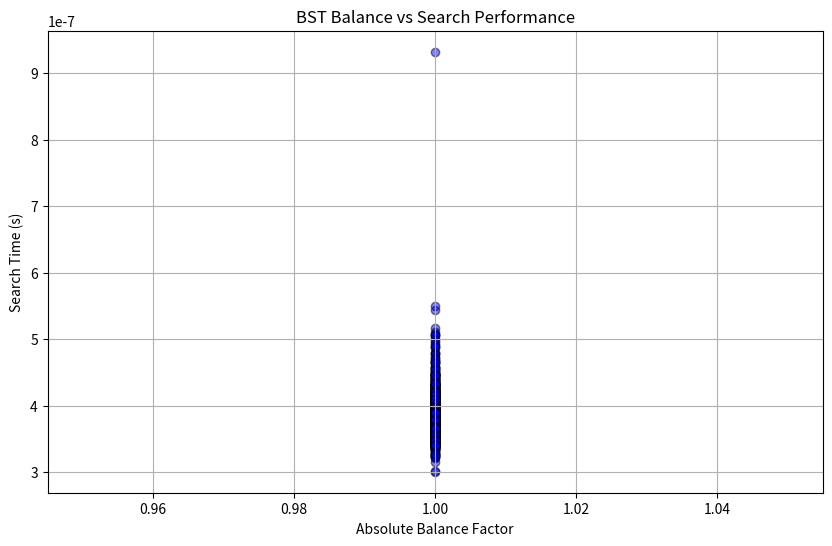

Here is the Python script that generated this plot:
import random
import time
import matplotlib.pyplot as plt

# =========================================================================
# 1. Implement a binary search tree with insertion and search operations
# ===========================================================================
class Node:
    def __init__(self, key):
        self.key = key
        self.left = None
        self.right = None
        self.height = 1

class BST:
    def __init__(self):
        self.root = None
    
    def insert(self, key):
        self.root = self._insert(self.root, key)
    
    def _insert(self, node, key):
        if node is None:
            return Node(key)
        
        if key < node.key:
            node.left = self._insert(node.left, key)
        else:
            node.right = self._insert(node.right, key)
        
        node.height = 1 + max(self._height(node.left), self._height(node.right))
        
        balance = self.get_balance(node)
        
        if balance > 1:  # Right heavy
            if key > node.right.key:  # Outside case (3a)
                return self.left_rotate(node)
            else:  # Inside case (3b)
                node.right = self.right_rotate(node.right)
                return self.left_rotate(node)
        
        elif balance < -1:  # Left heavy
            if key < node.left.key:  # Outside case (3a)
                return self.right_rotate(node)
            else:  # Inside case (3b)
                node.left = self.left_rotate(node.left)
                return self.right_rotate(node)
        
        return node
    
    def search(self, key):
        node = self.root
        while node is not None:
            if key == node.key:
                return node
            elif key < node.key:
                node = node.left
            else:
                node = node.right
        return None
    
    def left_rotate(self, z):
        y = z.right
        T2 = y.left
        y.left = z
        z.right = T2
        z.height = 1 + max(self._height(z.left), self._height(z.right))
        y.height = 1 + max(self._height(y.left), self._height(y.right))
        return y
    
    def right_rotate(self, z):
        y = z.left
        T3 = y.right
        y.right = z
        z.left = T3
        z.height = 1 + max(self._height(z.left), self._height(z.right))
        y.height = 1 + max(self._height(y.left), self._height(y.right))
        return y

# ==================================================================
# 2. Implement code to measure balance for each node in the tree
# ==================================================================
    def get_balance(self, node):
        if node is None:
            return 0
        return self._height(node.right) - self._height(node.left)
    
    def _height(self, node):
        if node is None:
            return 0
        return node.height
    
    
# ===========================================
# 3. Generate 1000 random search tasks
# ===============================================
bst = BST()
values = list(range(1000))
random.shuffle(values)
for val in values:
    bst.insert(val)

search_tasks = []
for _ in range(1000):
    shuffled = values[:]
    random.shuffle(shuffled)
    search_tasks.append(shuffled)

# =====================================================================
# 4. Measure average performance and largest absolute balance value
# =======================================================================
search_times = []
balance_values = []

for task in search_tasks:
    start_time = time.time()
    for num in task:
        bst.search(num)
    end_time = time.time()
    
    avg_time = (end_time - start_time) / 1000
    search_times.append(avg_time)
    
    # Compute max absolute balance for all nodes in the tree
    def max_abs_balance(node):
        if node is None:
            return 0
        return max(abs(bst.get_balance(node)), max_abs_balance(node.left), max_abs_balance(node.right))
    
    max_balance = max_abs_balance(bst.root)
    balance_values.append(max_balance)

# ============================================================
# 5. Generate scatterplot of absolute balance vs. search time
# ===========================================================
plt.figure(figsize=(10, 6))
plt.scatter(balance_values, search_times, alpha=0.5, c='blue', edgecolors='black')
plt.xlabel("Absolute Balance Factor")
plt.ylabel("Search Time (s)")
plt.title("BST Balance vs Search Performance")
plt.grid(True)
plt.show()
